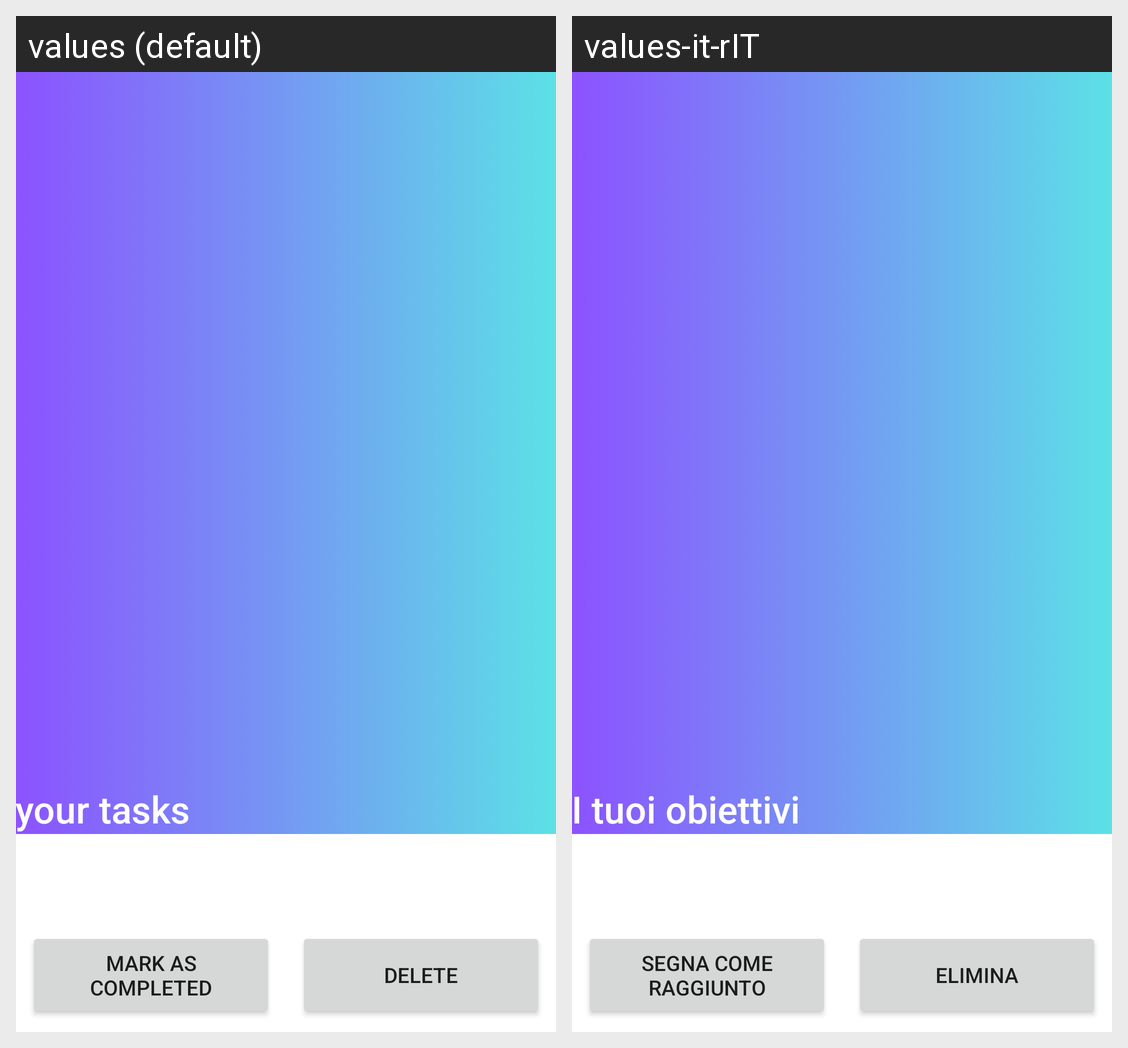

The Android screen above is rendered under two locales of the same app. Produce the string resources it draws, with the default and per-locale values.
Android screen res/layout/fragment_todo.xml rendered under 2 locales, left to right: values (default), values-it-rIT. Device: Nexus 5 (rendered at 1080×1920; each locale shown at half size, 540×960, under a caption strip naming it); theme Theme.MoodBook.
Strings drawn on this screen, with the default value and each locale's value (text and hints the layout hard-codes, and strings that could not be matched under every locale, appear in the picture but are not listed):

your_tasks
  values: your tasks
  values-it-rIT: I tuoi obiettivi

mark_as_completed
  values: mark as completed
  values-it-rIT: segna come raggiunto

delete
  values: Delete
  values-it-rIT: elimina
